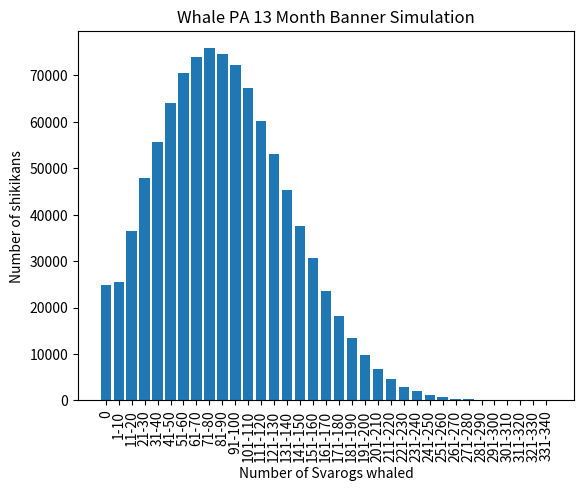

Generate this figure with matplotlib:
import matplotlib.pyplot as pt

input = [275224, 12865, 12828, 13014, 13145, 13402, 13808, 13858, 14124, 14611, 14572, 14856, 14872, 15214, 15487, 15265, 15404, 15364, 14716, 14185, 13221, 12720, 11965, 11371, 11077, 10864, 10466, 10413, 10254, 10144, 10042, 9677, 9471, 9501, 9290, 9184, 8866, 8767, 8628, 8133, 7914, 7700, 7697, 7504, 7100, 7152, 6740, 6598, 6464, 6426, 6151, 5953, 5759, 5564, 5553, 5430, 5227, 5001, 4992, 4613, 4601, 4410, 4243, 4143, 3848, 3982, 3651, 3706, 3584, 3541, 3350, 3085, 3087, 2854, 2948, 2815, 2696, 2649, 2513, 2316, 2387, 2291, 2029, 2071, 2049, 1928, 1866, 1808, 1780, 1644, 1634, 1557, 1506, 1378, 1402, 1328, 1285, 1158, 1120, 1115, 1083, 1017, 1021, 936, 875, 819, 793, 732, 736, 716, 681, 648, 641, 591, 578, 499, 537, 448, 462, 434, 430, 381, 387, 364, 369, 288, 346, 316, 282, 285, 257, 225, 240, 221, 210, 197, 178, 177, 171, 165, 150, 158, 133, 127, 125, 125, 84, 97, 97, 88, 72, 78, 61, 66, 76, 60, 75, 55, 52, 58, 39, 42, 49, 37, 36, 35, 30, 28, 26, 17, 22, 25, 24, 15, 6, 19, 15, 13, 12, 14, 19, 15, 10, 5, 13, 12, 6, 7, 6, 4, 4, 5, 1, 1, 4, 4, 3, 3, 1, 4, 1, 2, 2, 1, 1, 1, 5, 3, 1, 2, 0, 0, 1, 1, 0, 0, 1, 2, 0, 1, 1, 1, 0, 0, 0, 1, 0, 0, 3, 0, 1]
input = [24900, 2127, 2111, 2349, 2299, 2465, 2654, 2760, 2763, 2932, 3070, 3141, 3318, 3394, 3354, 3612, 3661, 3716, 3997, 4082, 4146, 4197, 4475, 4513, 4692, 4857, 4917, 5000, 4962, 5180, 5136, 5251, 5124, 5394, 5499, 5510, 5518, 5688, 5897, 5748, 6038, 6236, 6258, 6139, 6186, 6429, 6451, 6406, 6682, 6661, 6576, 6715, 6993, 6942, 6958, 7044, 7158, 7125, 7146, 7302, 7181, 7286, 7325, 7335, 7167, 7298, 7381, 7589, 7496, 7473, 7632, 7528, 7442, 7467, 7617, 7653, 7657, 7568, 7627, 7659, 7522, 7467, 7503, 7577, 7472, 7337, 7553, 7378, 7504, 7391, 7453, 7341, 7343, 7363, 7202, 7147, 7248, 7278, 7116, 7076, 7081, 7040, 6970, 7004, 6758, 6794, 6522, 6651, 6710, 6427, 6407, 6250, 6289, 6130, 6217, 5990, 6160, 5967, 5735, 5710, 5774, 5675, 5664, 5558, 5331, 5364, 5345, 5159, 5140, 4964, 4910, 4848, 4695, 4808, 4639, 4500, 4561, 4388, 4431, 4193, 4291, 4056, 4063, 3911, 3894, 3697, 3737, 3691, 3607, 3444, 3393, 3372, 3374, 3251, 3068, 3130, 3082, 2972, 2891, 2807, 2740, 2671, 2615, 2458, 2419, 2391, 2362, 2357, 2198, 2107, 2069, 2023, 1910, 1901, 1962, 1899, 1792, 1725, 1685, 1664, 1585, 1517, 1524, 1446, 1361, 1344, 1355, 1269, 1239, 1174, 1248, 1135, 1147, 1024, 1040, 987, 1027, 966, 895, 864, 801, 813, 759, 765, 723, 672, 671, 645, 604, 592, 571, 559, 514, 518, 507, 472, 448, 439, 396, 398, 381, 360, 346, 362, 294, 312, 292, 287, 229, 245, 252, 242, 207, 190, 235, 201, 206, 168, 188, 163, 152, 138, 142, 138, 120, 111, 120, 130, 110, 113, 82, 88, 95, 70, 80, 59, 70, 51, 55, 55, 44, 60, 59, 54, 43, 35, 38, 32, 32, 34, 29, 23, 27, 30, 26, 23, 17, 28, 10, 16, 21, 17, 12, 16, 19, 9, 13, 8, 13, 12, 17, 6, 3, 6, 7, 5, 5, 6, 1, 5, 5, 4, 3, 3, 0, 1, 1, 3, 3, 0, 2, 1, 1, 1, 3, 0, 0, 1, 0, 1, 2, 0, 1, 0, 0, 0, 0, 0, 0, 2, 1, 1, 0, 0, 0, 1, 0, 1]

bins = ['0']
values = [input[0]]
input = input[1:]

index = 0
while len(input) > 0:
    bins += [str(index + 1) + '-' + str(index + 10)]
    if len(input) > 10:
        values += [sum(input[0:10])]
        input = input[10:]
    else:
        values += [sum(input)]
        input = []
    index += 10

print(bins)
print(values)
print(sum(values))
pt.bar(bins, values)
pt.xticks(bins, bins, rotation='vertical')
pt.xlabel('Number of Svarogs whaled')
pt.ylabel('Number of shikikans')
pt.title('Whale PA 13 Month Banner Simulation')
pt.savefig('whale2.png', bbox_inches='tight')
    